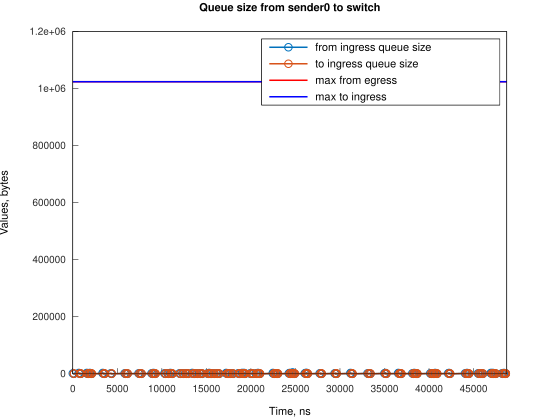

The table this chart was drawn from, first rows:
Time, from_ingress_queue_size, to_ingress_queue_size
0, 1500, nan
111.8, 0, 1500
117.8, 0, 0
673.7, 1500, 0
674.7, 3000, 0
785.5, 1500, 0
897.2, 0, 1500
902.1, 0, 0
1567, 1500, 0
1568, 3000, 0
1679, 1500, 0
1790, 0, 1500
1796, 0, 0
1905, 1500, 0
1906, 3000, 0
2017, 1500, 1500
2023, 1500, 0
2129, 0, 1500
2129, 0, 0
3359, 1500, 0
3360, 3000, 0
3471, 1500, 0
3582, 0, 0
4251, 1500, 0
4363, 0, 1500
4366, 0, 0
5814, 1500, 0
5925, 0, 0
6040, 1500, 0
6152, 0, 1500
6154, 0, 0
7378, 1500, 0
7490, 0, 1500
7491, 0, 0
7605, 1500, 0
7716, 0, 1500
7718, 0, 0
8831, 1500, 0
8943, 0, 1500
8944, 0, 0
9055, 1500, 0
9056, 3000, 0
9166, 1500, 0
9278, 0, 1500
9284, 0, 0
10284, 1500, 0
10396, 0, 1500
10397, 0, 0
10623, 1500, 0
10735, 0, 0
10958, 1500, 0
10960, 3000, 0
11070, 1500, 0
11182, 0, 1500
11188, 0, 0
11960, 1500, 0
12072, 0, 1500
12073, 0, 0
12300, 1500, 0
12411, 0, 1500
... 197 more rows
